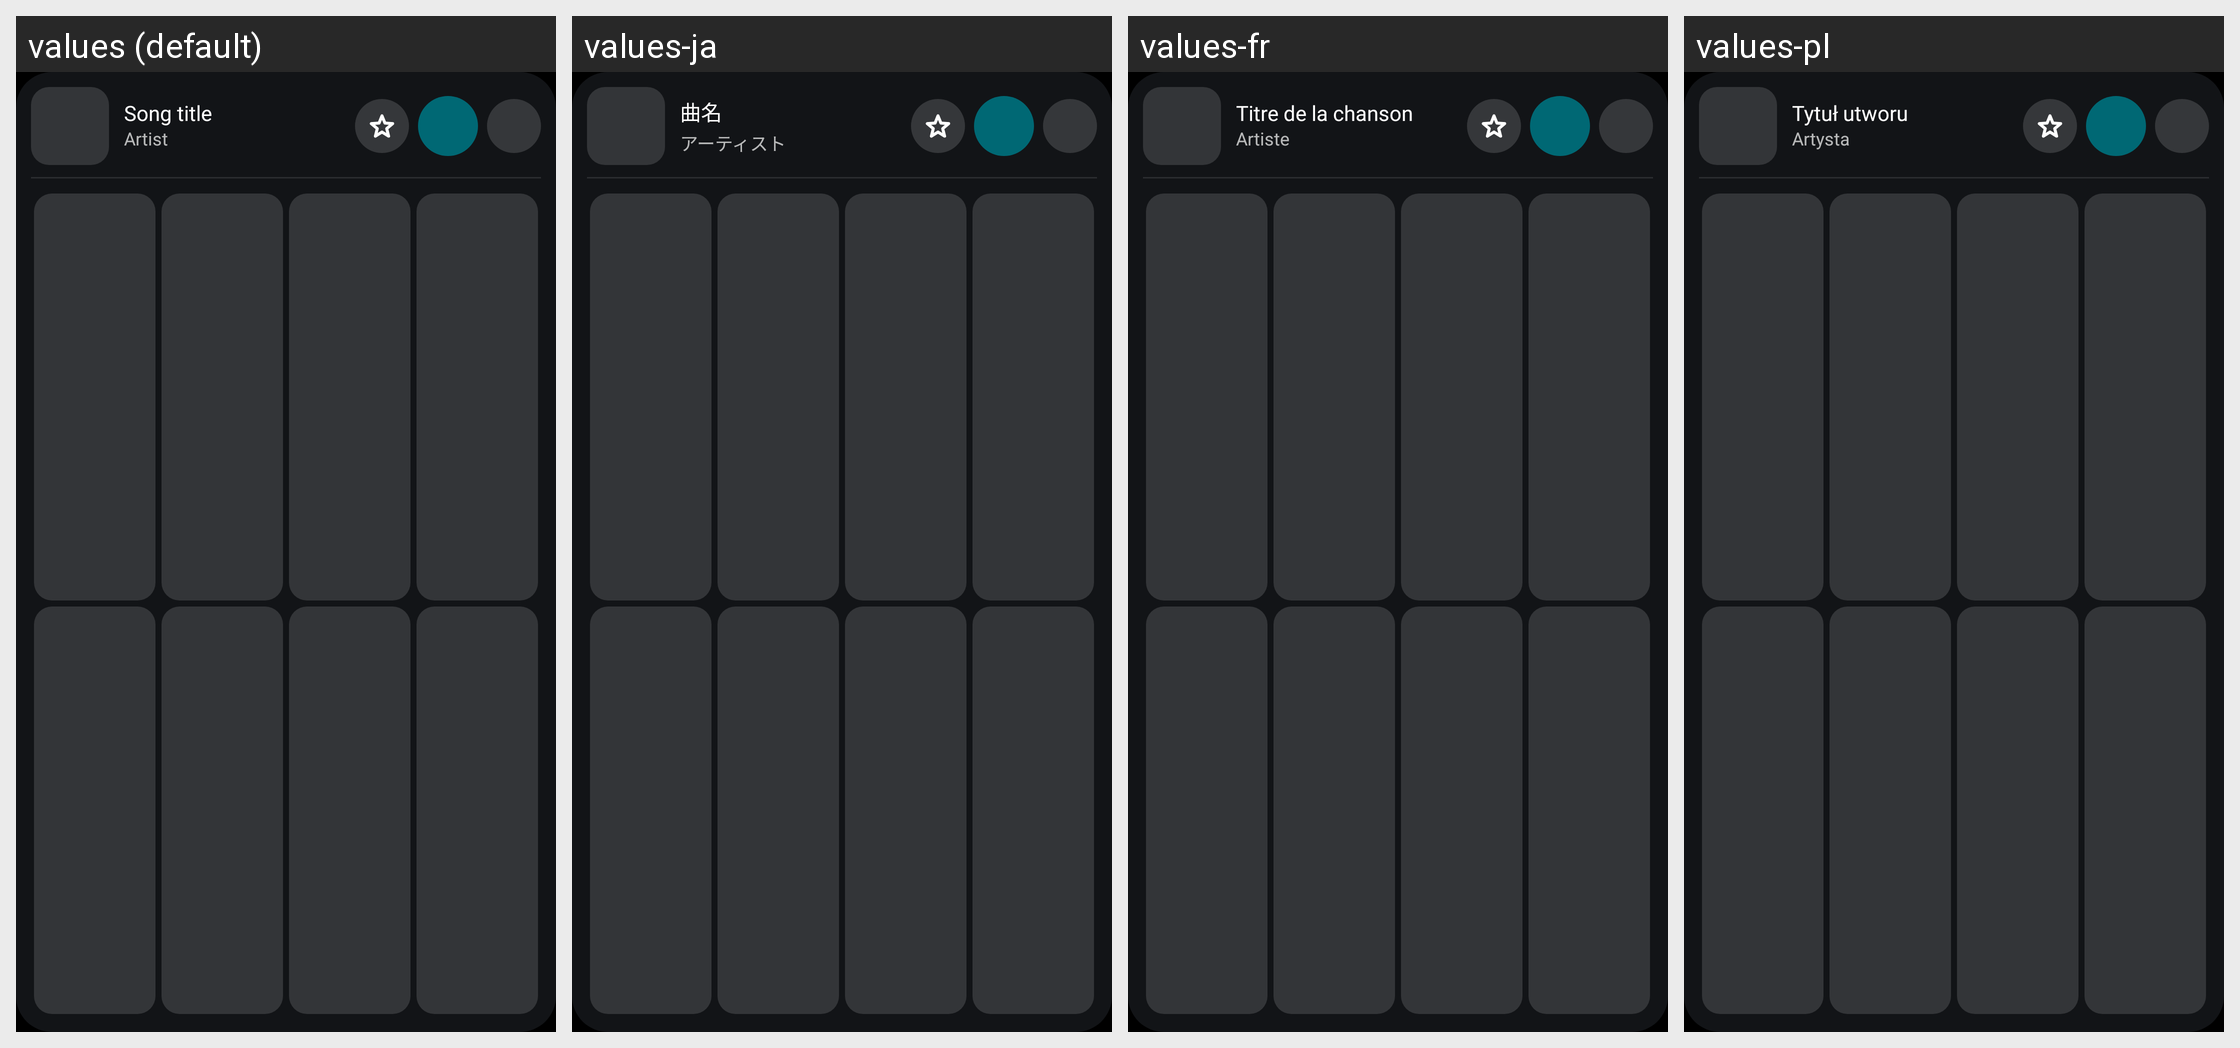

This grid shows one Android layout under several languages. Give, for every string resource on the screen, its name, the default text and each shown locale's text.
Android screen res/layout/widget_quick_play_preview.xml rendered under 4 locales, left to right: values (default), values-ja, values-fr, values-pl. Device: Nexus 5 (rendered at 1080×1920; each locale shown at half size, 540×960, under a caption strip naming it); theme Theme.BitChord.
Other locales in the repository, not shown: values-de, values-es, values-fa, values-he, values-hi, values-id, values-it, values-ko, values-pt, values-ru, values-sv, values-th, values-tr, values-uk, values-vi, values-zh, values-zh-rHK, values-zh-rTW.
Strings drawn on this screen, with the default value and each locale's value (text and hints the layout hard-codes, and strings that could not be matched under every locale, appear in the picture but are not listed):

widget_preview_title
  values: Song title
  values-ja: 曲名
  values-fr: Titre de la chanson
  values-pl: Tytuł utworu

widget_preview_artist
  values: Artist
  values-ja: アーティスト
  values-fr: Artiste
  values-pl: Artysta
